Labelled photos from "dataset", an image-classification folder in marian4cost/VIPER. The possible labels are: antiga, Mercosul plate.

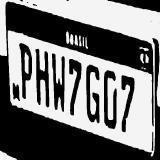
Label: Mercosul plate

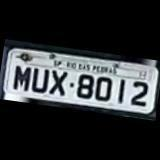
Label: antiga

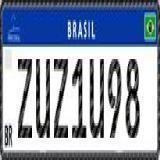
Label: Mercosul plate

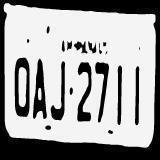
Label: antiga

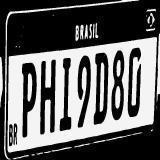
Label: Mercosul plate

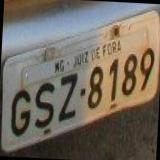
Label: antiga
